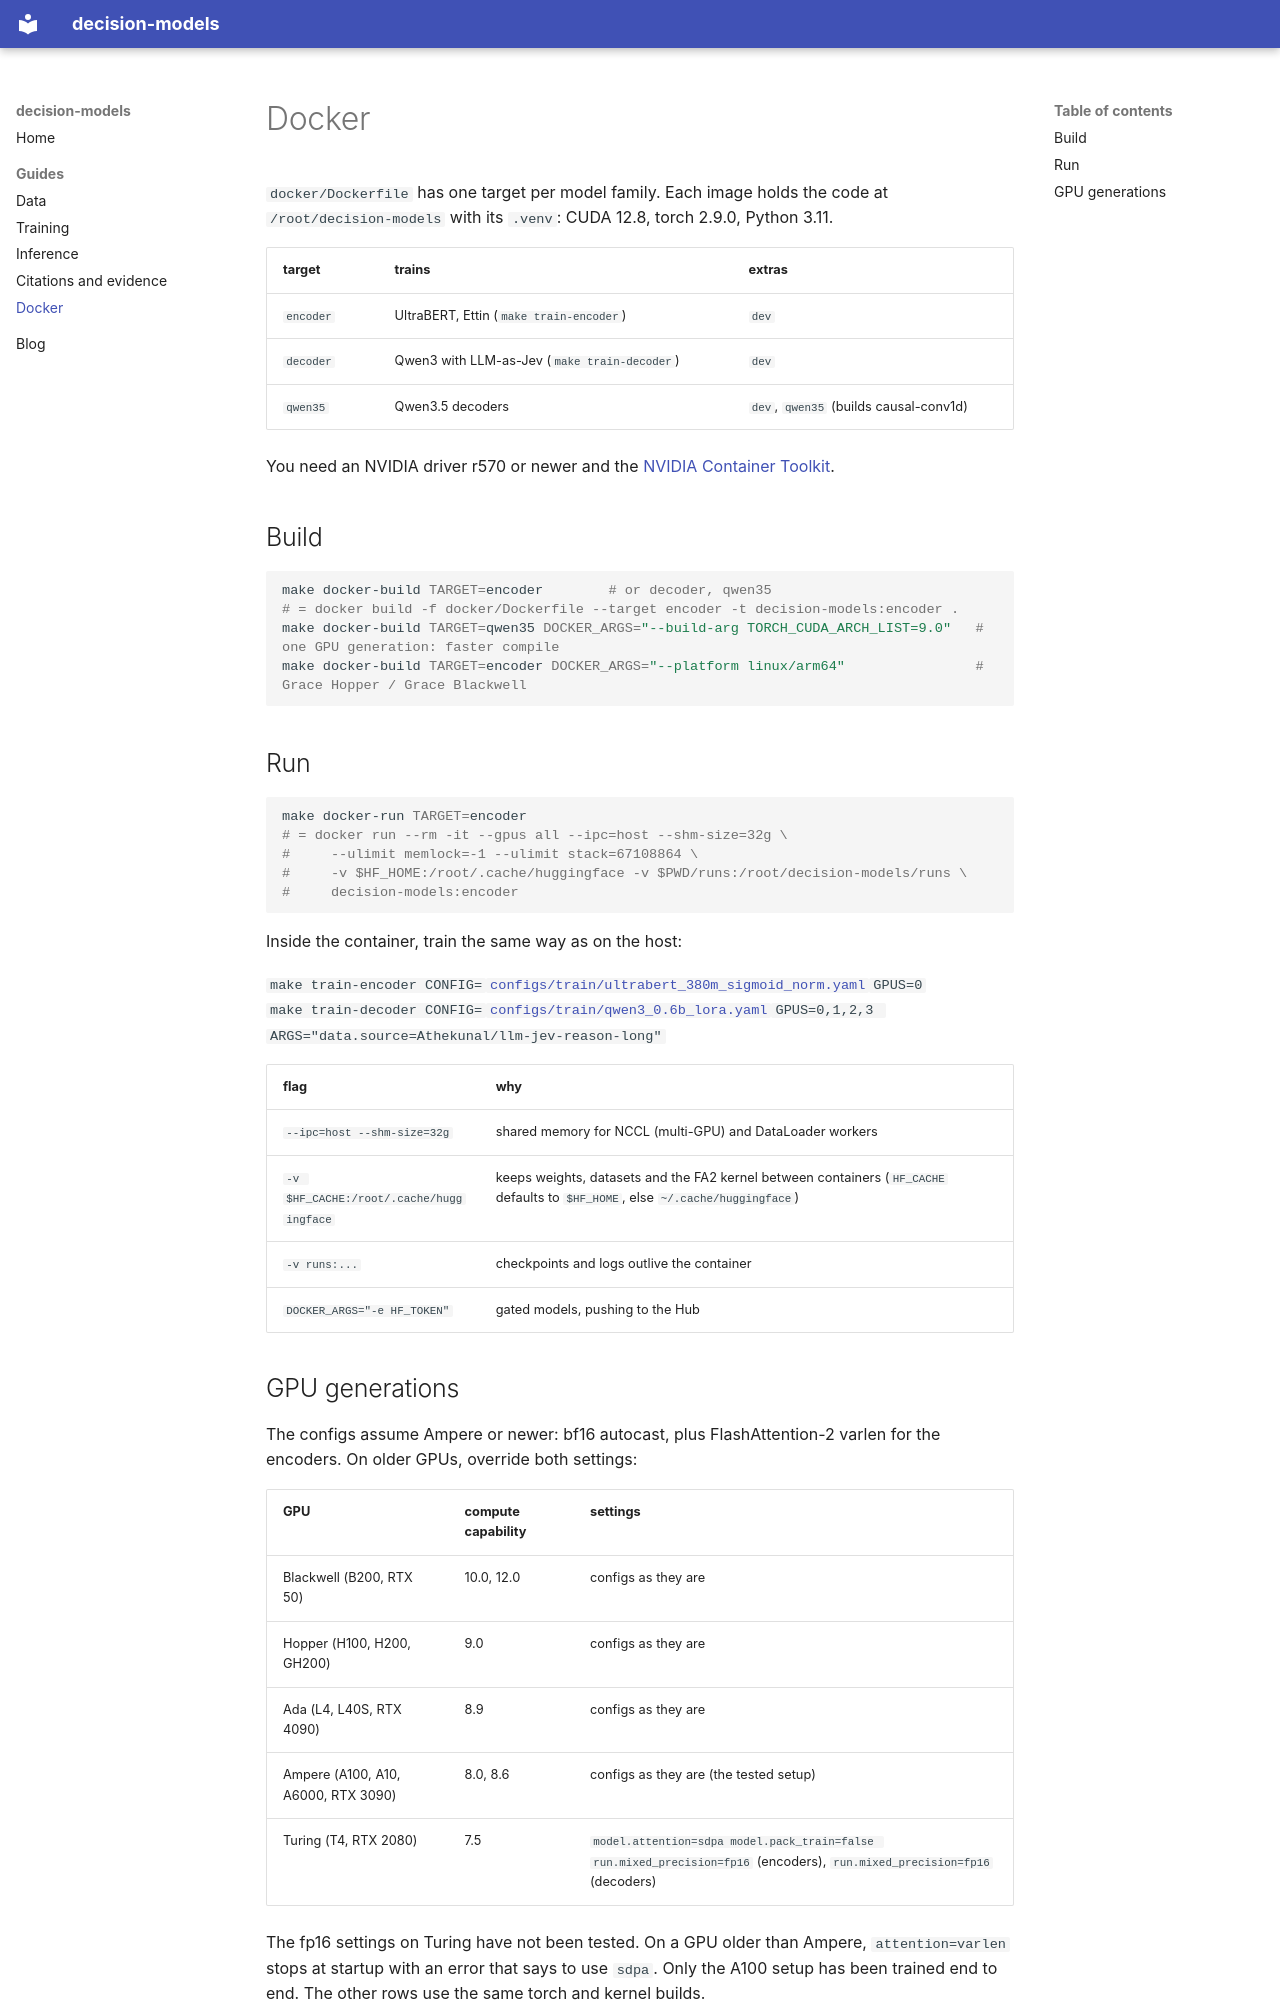

repository: Athe-kunal/decision-models · page: docker/index.html · generator: mkdocs

# Docker

`docker/Dockerfile` has one target per model family. Each image holds the code at `/root/decision-models` with its `.venv`: CUDA 12.8, torch 2.9.0, Python 3.11.

| target | trains | extras |
|---|---|---|
| `encoder` | UltraBERT, Ettin (`make train-encoder`) | `dev` |
| `decoder` | Qwen3 with LLM-as-Jev (`make train-decoder`) | `dev` |
| `qwen35` | Qwen3.5 decoders | `dev`, `qwen35` (builds causal-conv1d) |

You need an NVIDIA driver r570 or newer and the [NVIDIA Container Toolkit](https://docs.nvidia.com/datacenter/cloud-native/container-toolkit/latest/install-guide.html).

## Build

```bash
make docker-build TARGET=encoder        # or decoder, qwen35
# = docker build -f docker/Dockerfile --target encoder -t decision-models:encoder .
make docker-build TARGET=qwen35 DOCKER_ARGS="--build-arg TORCH_CUDA_ARCH_LIST=9.0"   # one GPU generation: faster compile
make docker-build TARGET=encoder DOCKER_ARGS="--platform linux/arm64"                # Grace Hopper / Grace Blackwell
```

## Run

```bash
make docker-run TARGET=encoder
# = docker run --rm -it --gpus all --ipc=host --shm-size=32g \
#     --ulimit memlock=-1 --ulimit stack=67108864 \
#     -v $HF_HOME:/root/.cache/huggingface -v $PWD/runs:/root/decision-models/runs \
#     decision-models:encoder
```

Inside the container, train the same way as on the host:

`make train-encoder CONFIG=`[`configs/train/ultrabert_380m_sigmoid_norm.yaml`](https://github.com/Athe-kunal/decision-models/blob/main/configs/train/ultrabert_380m_sigmoid_norm.yaml)` GPUS=0`<br>
`make train-decoder CONFIG=`[`configs/train/qwen3_0.6b_lora.yaml`](https://github.com/Athe-kunal/decision-models/blob/main/configs/train/qwen3_0.6b_lora.yaml)` GPUS=0,1,2,3 ARGS="data.source=Athekunal/llm-jev-reason-long"`

| flag | why |
|---|---|
| `--ipc=host --shm-size=32g` | shared memory for NCCL (multi-GPU) and DataLoader workers |
| `-v $HF_CACHE:/root/.cache/huggingface` | keeps weights, datasets and the FA2 kernel between containers (`HF_CACHE` defaults to `$HF_HOME`, else `~/.cache/huggingface`) |
| `-v runs:...` | checkpoints and logs outlive the container |
| `DOCKER_ARGS="-e HF_TOKEN"` | gated models, pushing to the Hub |
